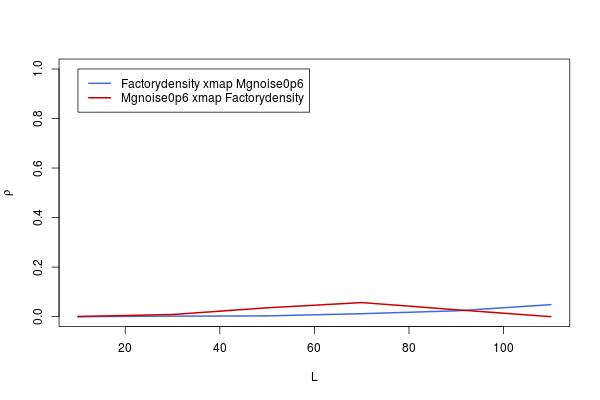

The file beside this chart, header and first rows:
, lib_sizes, x_xmap_y_means, y_xmap_x_means, x_xmap_y_Sig, y_xmap_x_Sig, x_xmap_y_upper, x_xmap_y_lower, y_xmap_x_upper, y_xmap_x_lower
10, 10, 0, 0.0005956, 0.5, 0.494, 0.0769, -0.0769, 0.07749, -0.07631
30, 30, 0.002073, 0.008676, 0.479, 0.4126, 0.07896, -0.07484, 0.08552, -0.06827
50, 50, 0.003027, 0.03575, 0.4693, 0.1814, 0.07991, -0.07389, 0.1123, -0.04126
70, 70, 0.01189, 0.05681, 0.3811, 0.074, 0.08871, -0.06507, 0.1331, -0.02019
90, 90, 0.02351, 0.0278, 0.2748, 0.2396, 0.1002, -0.05349, 0.1045, -0.04921
110, 110, 0.04861, 0, 0.1079, 0.5, 0.125, -0.0284, 0.0769, -0.0769
